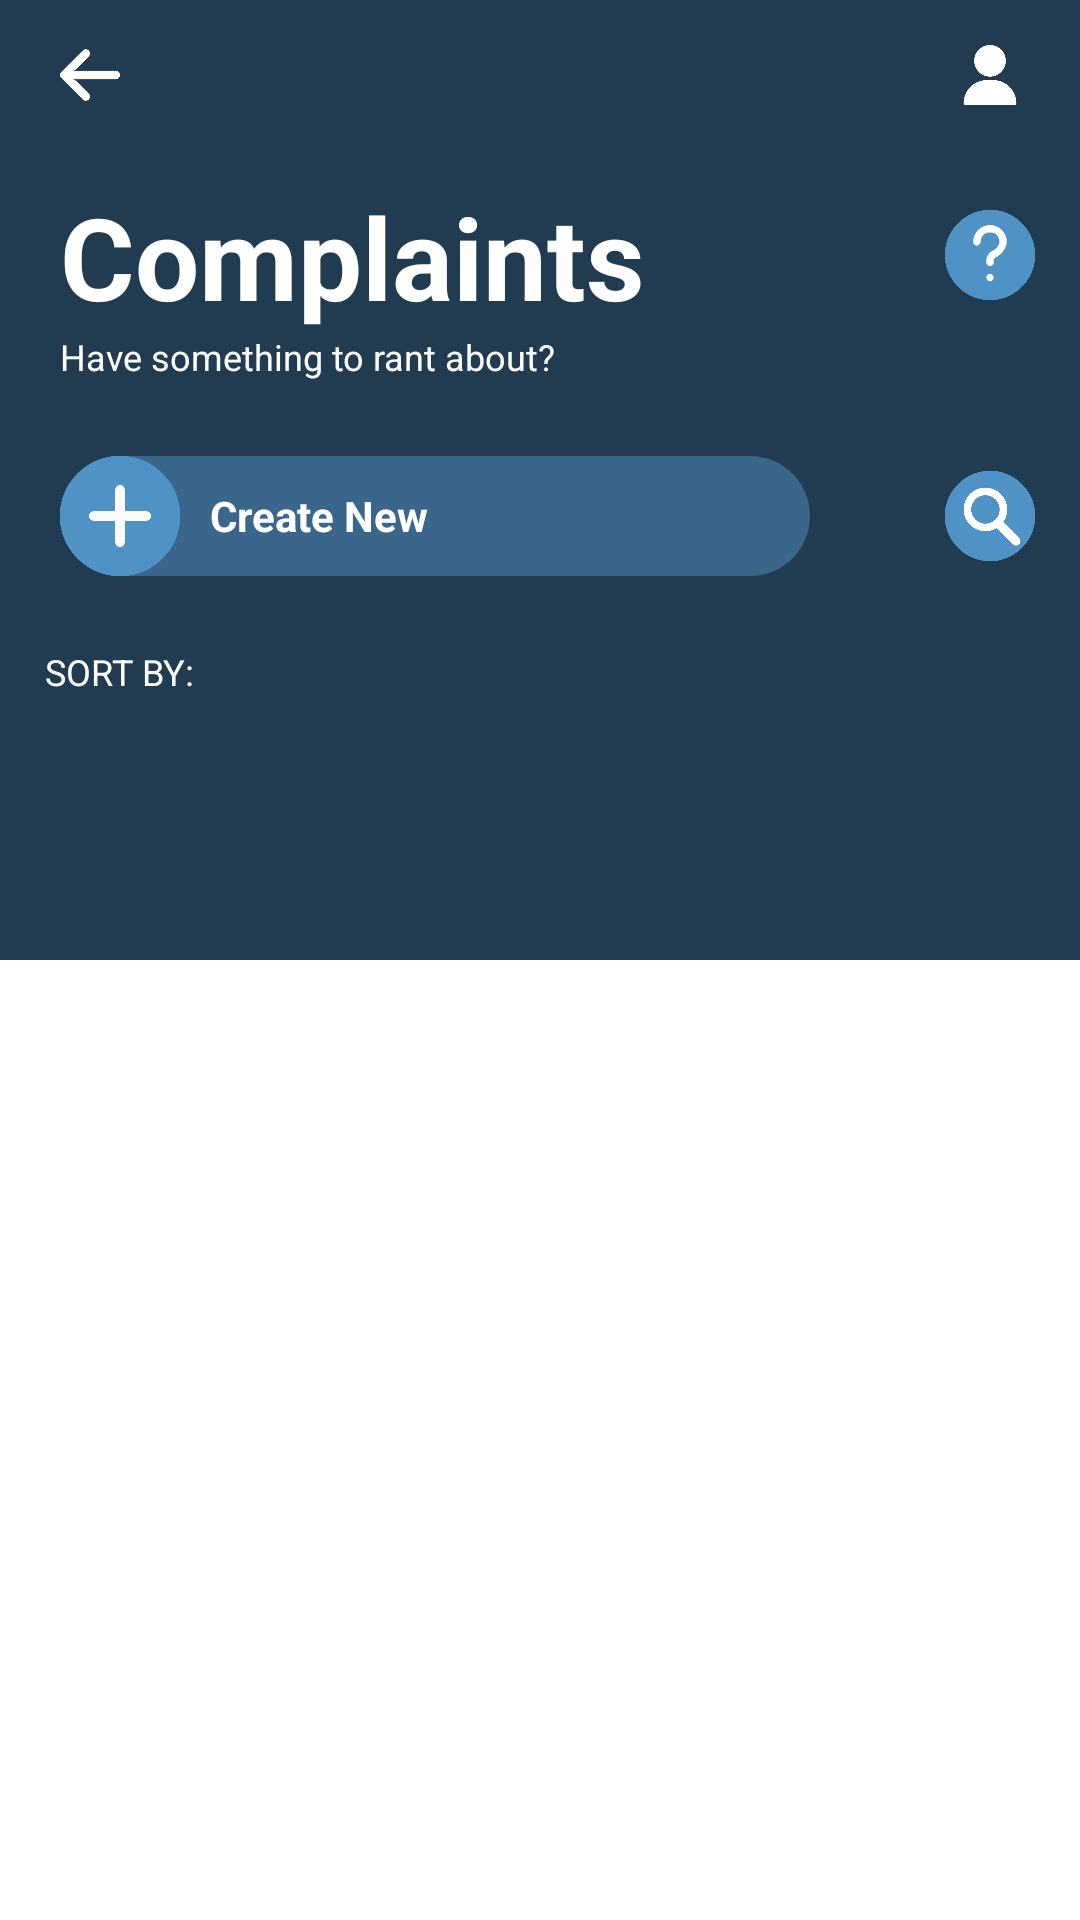

Produce the Android XML layout that renders to this screen, including the resource entries it uses.
<!-- AndroidManifest.xml: application theme AppTheme -->
<!-- res/layout/activity_seeall_tickets.xml -->
<?xml version="1.0" encoding="utf-8"?>
<RelativeLayout xmlns:android="http://schemas.android.com/apk/res/android"
    android:layout_width="match_parent"
    android:layout_height="match_parent"
    android:background="#fff">

    <LinearLayout
        android:layout_width="match_parent"
        android:layout_height="match_parent"
        android:orientation="vertical"
        android:weightSum="2">

        <View
            android:layout_width="match_parent"
            android:layout_height="0dp"
            android:layout_weight="1"
            android:background="@color/colorBlue" />

    </LinearLayout>

    <RelativeLayout
        android:id="@+id/toolbar"
        android:layout_width="match_parent"
        android:layout_height="50dp">

        <ImageView
            android:id="@+id/back"

            android:layout_width="30dp"
            android:layout_height="30dp"
            android:layout_centerVertical="true"
            android:layout_marginLeft="15dp"
            android:clickable="true"
            android:foreground="?android:attr/selectableItemBackground"
            android:padding="5dp"
            android:src="@drawable/ic_back" />

        <ImageView
            android:id="@+id/profile"
            android:layout_width="30dp"
            android:layout_height="30dp"
            android:layout_alignParentRight="true"
            android:layout_centerVertical="true"
            android:layout_marginRight="15dp"
            android:clickable="true"
            android:foreground="?android:attr/selectableItemBackground"
            android:padding="5dp"
            android:src="@drawable/ic_user_white" />


    </RelativeLayout>

    <LinearLayout
        android:layout_width="match_parent"
        android:layout_height="match_parent"
        android:layout_marginRight="10dp"
        android:orientation="vertical"
        android:paddingLeft="10dp"
        android:paddingTop="50dp">

        <LinearLayout
            android:layout_width="match_parent"
            android:layout_height="wrap_content"

            android:orientation="vertical">

            <RelativeLayout
                android:layout_width="match_parent"
                android:layout_height="wrap_content">

                <TextView
                    android:id="@+id/complainstText"
                    android:layout_width="wrap_content"
                    android:layout_height="wrap_content"
                    android:layout_marginLeft="10dp"
                    android:layout_marginTop="10dp"
                    android:text="Complaints"
                    android:textColor="#fff"
                    android:textSize="38sp"
                    android:textStyle="bold" />

                <TextView
                    android:layout_width="wrap_content"
                    android:layout_height="wrap_content"
                    android:layout_below="@+id/complainstText"
                    android:layout_marginLeft="10dp"
                    android:text="Have something to rant about?"
                    android:textColor="#fff"
                    android:textSize="12sp" />

                <ImageView
                    android:id="@+id/help"
                    android:layout_width="30dp"
                    android:layout_height="30dp"
                    android:layout_alignParentRight="true"
                    android:layout_marginLeft="10dp"
                    android:layout_marginTop="20dp"
                    android:layout_marginRight="5dp"
                    android:clickable="true"
                    android:foreground="?android:attr/selectableItemBackground"
                    android:src="@drawable/ic_help" />
            </RelativeLayout>

            <RelativeLayout
                android:layout_width="match_parent"
                android:layout_height="50dp"
                android:layout_marginLeft="10dp"
                android:layout_marginTop="20dp"
                android:layout_marginBottom="10dp">

                <RelativeLayout
                    android:layout_width="match_parent"
                    android:layout_height="40dp"
                    android:layout_centerVertical="true"
                    android:layout_marginRight="80dp"
                    android:background="@drawable/blue_bg_rounded_dark">

                    <ImageView
                        android:id="@+id/createTicket"
                        android:layout_width="40dp"
                        android:layout_height="40dp"
                        android:clickable="true"
                        android:foreground="?android:attr/selectableItemBackground"
                        android:src="@drawable/ic_add_dark" />

                    <TextView
                        android:layout_width="wrap_content"
                        android:layout_height="wrap_content"
                        android:layout_centerVertical="true"
                        android:layout_marginLeft="50dp"
                        android:text="Create New"
                        android:textColor="#fff"
                        android:textStyle="bold" />


                </RelativeLayout>

                <ImageView
                    android:id="@+id/search"
                    android:layout_width="40dp"
                    android:layout_height="40dp"
                    android:layout_alignParentRight="true"
                    android:layout_centerVertical="true"
                    android:layout_marginLeft="10dp"
                    android:layout_marginTop="20dp"
                    android:clickable="true"
                    android:foreground="?android:attr/selectableItemBackground"
                    android:src="@drawable/ic_add_dark_search" />

            </RelativeLayout>

            <LinearLayout
                android:layout_width="wrap_content"
                android:layout_height="wrap_content"
                android:orientation="horizontal">

                <TextView
                    android:layout_width="wrap_content"
                    android:layout_height="wrap_content"
                    android:layout_gravity="center"
                    android:layout_margin="5dp"
                    android:text="SORT BY: "
                    android:textColor="#fff"
                    android:textSize="12sp" />

                <Spinner
                    android:id="@+id/sortSpinner"
                    android:layout_width="wrap_content"
                    android:layout_height="wrap_content"
                    android:layout_margin="5dp"
                    android:backgroundTint="@color/colorWhite" />
            </LinearLayout>

            <androidx.recyclerview.widget.RecyclerView
                android:id="@+id/departmentRecycler"
                android:layout_width="match_parent"
                android:layout_height="50dp" />


        </LinearLayout>

        <LinearLayout
            android:layout_width="match_parent"
            android:layout_height="wrap_content"
            android:orientation="vertical">

            <androidx.recyclerview.widget.RecyclerView
                android:id="@+id/recycler"
                android:layout_width="match_parent"
                android:layout_height="wrap_content" />


        </LinearLayout>


    </LinearLayout>
</RelativeLayout>
<!-- resources referenced by this layout -->
<resources>
  <color name="colorBlue">#213C51</color>
  <color name="colorWhite">#ffffff</color>
  <!-- drawable blue_bg_rounded_dark (drawable) -->
  <?xml version="1.0" encoding="utf-8"?>
  <shape xmlns:android="http://schemas.android.com/apk/res/android"
      android:shape="rectangle">
  
      <solid android:color="@color/colorMidBlue" />
      <corners android:radius="50dp"/>
  </shape>
  <!-- drawable ic_add_dark: png bitmap (drawable, 6629 bytes) -->
  <!-- drawable ic_add_dark_search: png bitmap (drawable, 17765 bytes) -->
  <!-- drawable ic_back: png bitmap (drawable, 2280 bytes) -->
  <!-- drawable ic_help: png bitmap (drawable, 7017 bytes) -->
  <!-- drawable ic_user_white: png bitmap (drawable, 4051 bytes) -->
  <style name="AppTheme" parent="Theme.AppCompat.Light">
          
          <item name="colorPrimary">@color/colorPrimary</item>
          <item name="colorPrimaryDark">@color/colorPrimaryDark</item>
          <item name="colorAccent">@color/colorAccent</item>
  
      </style>
  <color name="colorMidBlue">#39668A</color>
  <color name="colorPrimary">#ffffff</color>
  <color name="colorPrimaryDark">#ffffff</color>
  <color name="colorAccent">#213C51</color>
</resources>
